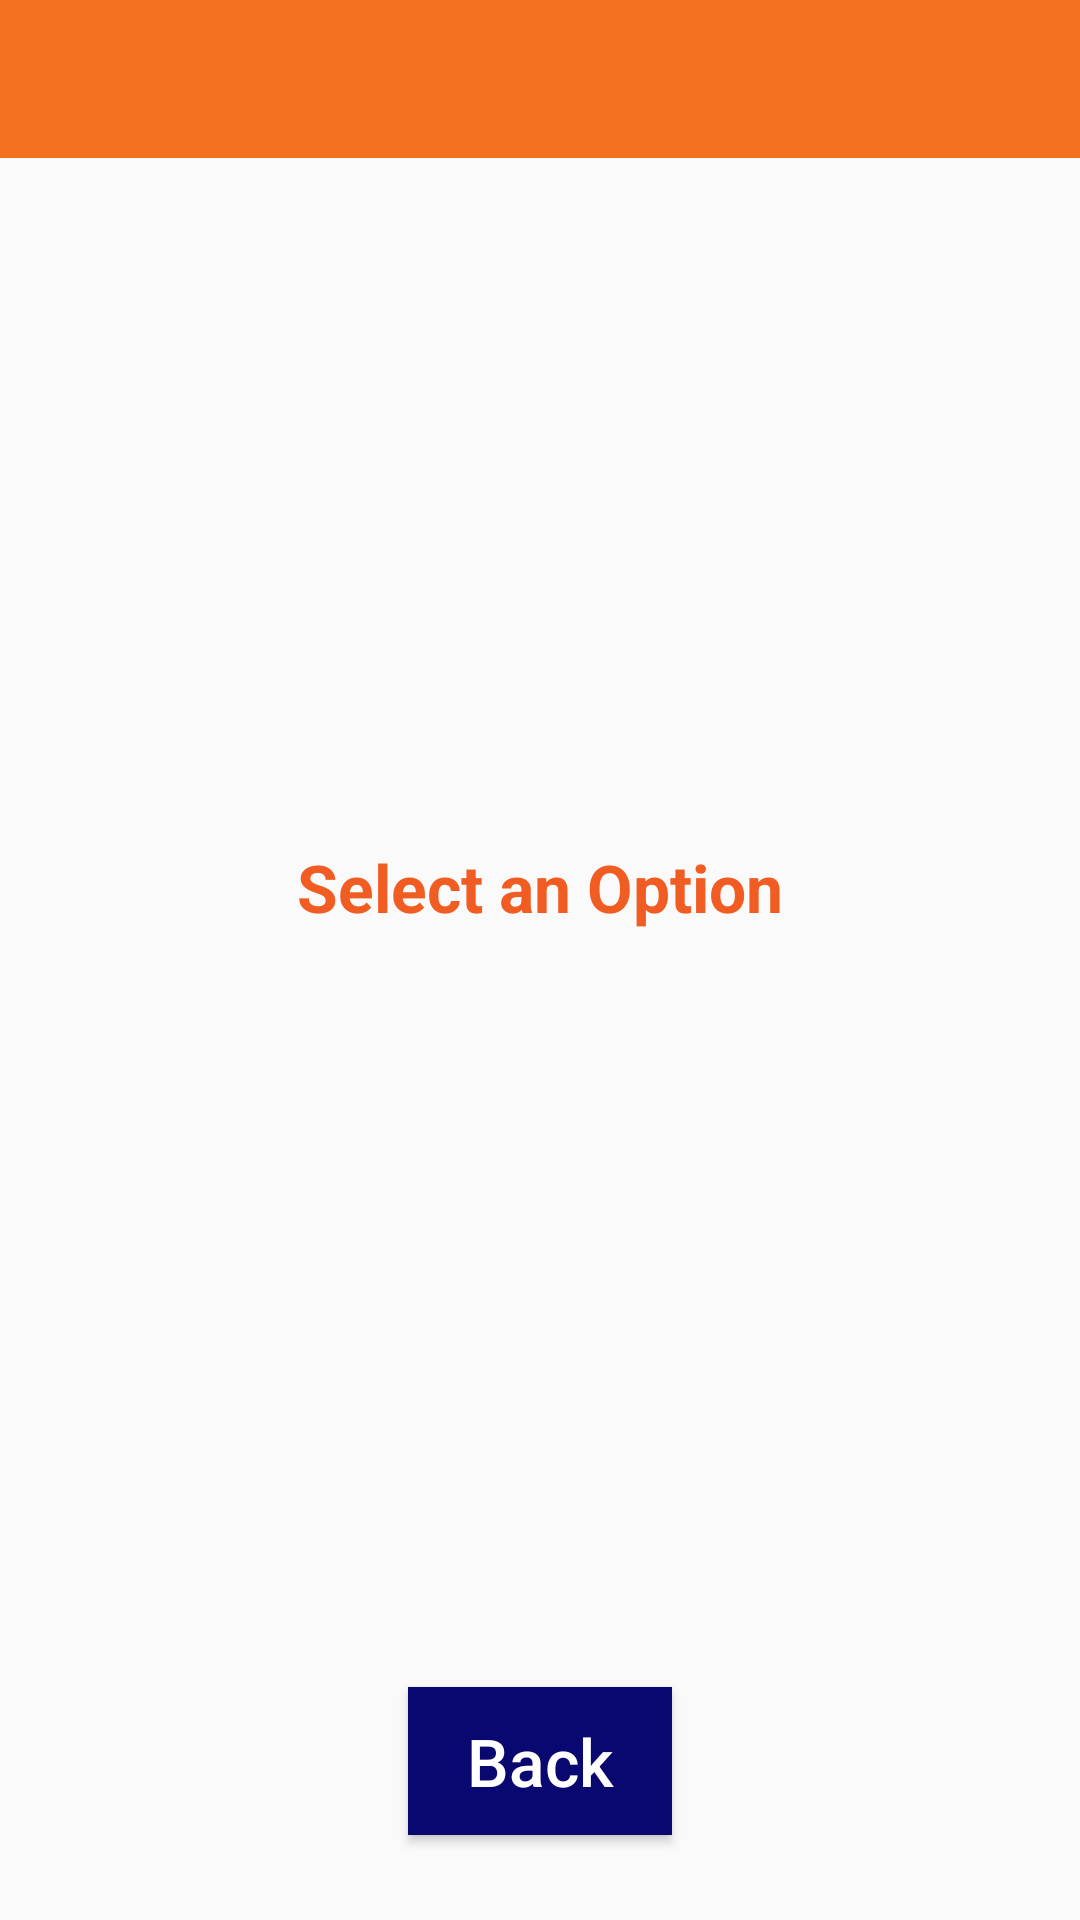

Write the Android layout XML for this screen, with the resource values it uses.
<!-- AndroidManifest.xml: application theme AppThemeNoAction -->
<!-- res/layout/activity_select_token_option.xml -->
<?xml version="1.0" encoding="utf-8"?>
<LinearLayout xmlns:android="http://schemas.android.com/apk/res/android"
    xmlns:tools="http://schemas.android.com/tools"
    android:layout_width="match_parent"
    android:layout_height="match_parent"
    android:layout_weight="12"
    android:orientation="vertical"
    tools:context=".Activity.SelectTokenOptionActivity">


    <LinearLayout
        android:layout_width="match_parent"
        android:layout_height="0dp"
        android:layout_weight="1"
        android:background="@color/colorPrimaryDark"
        android:gravity="center"
        android:orientation="horizontal">

        <ImageView
            android:layout_width="wrap_content"
            android:layout_height="wrap_content"
            android:src="@drawable/logo" />

        <TextView
            android:layout_width="0dp"
            android:layout_height="wrap_content"
            android:layout_weight="1"
            android:gravity="center"
            android:text=""
            android:textColor="@color/white"
            android:textSize="25sp"
            android:textStyle="bold" />


    </LinearLayout>

    <LinearLayout
        android:layout_width="match_parent"
        android:layout_height="0dp"
        android:layout_gravity="center"
        android:layout_marginTop="5dp"
        android:layout_weight="9"
        android:gravity="center"
        android:orientation="vertical">

        <TextView
            android:layout_width="wrap_content"
            android:layout_height="wrap_content"
            android:layout_gravity="center"
            android:gravity="center"
            android:padding="5dp"
            android:text="@string/select_an_option"
            android:textColor="@color/yellow_dark"
            android:textSize="22sp"
            android:textStyle="bold" />

        <GridView
            android:id="@+id/grid"
            android:layout_width="250dp"
            android:layout_height="wrap_content"
            android:layout_gravity="center"
            android:fadingEdgeLength="0px"
            android:gravity="center"
            android:listSelector="@null"
            android:numColumns="1"></GridView>
        
    </LinearLayout>

    <LinearLayout
        android:layout_width="match_parent"
        android:layout_height="0dp"
        android:layout_weight="2"
        android:gravity="center"
        android:orientation="vertical">

        <Button
            android:id="@+id/btn_back"
            android:layout_width="wrap_content"
            android:layout_height="wrap_content"
            android:background="@color/blue"
            android:padding="10dp"
            android:text="@string/btn_back"
            android:textAllCaps="false"
            android:textColor="@color/white"
            android:textSize="22sp" />

    </LinearLayout>
</LinearLayout>
<!-- resources referenced by this layout -->
<resources>
  <color name="blue">#090770</color>
  <color name="colorPrimaryDark">#F37221</color>
  <color name="white">#FFFFFF</color>
  <color name="yellow_dark">#F15C23</color>
  <!-- drawable border_btn (drawable) -->
  <?xml version="1.0" encoding="utf-8"?>
  <shape xmlns:android="http://schemas.android.com/apk/res/android" 
      android:shape="rectangle"
      android:thicknessRatio="1"
      android:thickness="5dp"
      >
     <corners 
         android:radius="2dp"/>
     
     <solid android:color="@color/yellow_dark"/>
     <stroke android:color="@color/transparent"
         android:width="2dp"/>
     
  </shape>
  <string name="btn_back">Back</string>
  <string name="btn_sales">Sales</string>
  <string name="btn_services">Services</string>
  <string name="select_an_option">Select an Option</string>
  <style name="AppThemeNoAction" parent="Theme.AppCompat.Light.NoActionBar">
          
          <item name="colorPrimary">@color/colorPrimary</item>
          <item name="colorPrimaryDark">@color/colorPrimaryDark</item>
          <item name="colorAccent">@color/colorAccent</item>
      </style>
  <color name="transparent">#00222222</color>
  <color name="colorPrimary">#E56200</color>
  <color name="colorAccent">#F15C23</color>
</resources>
